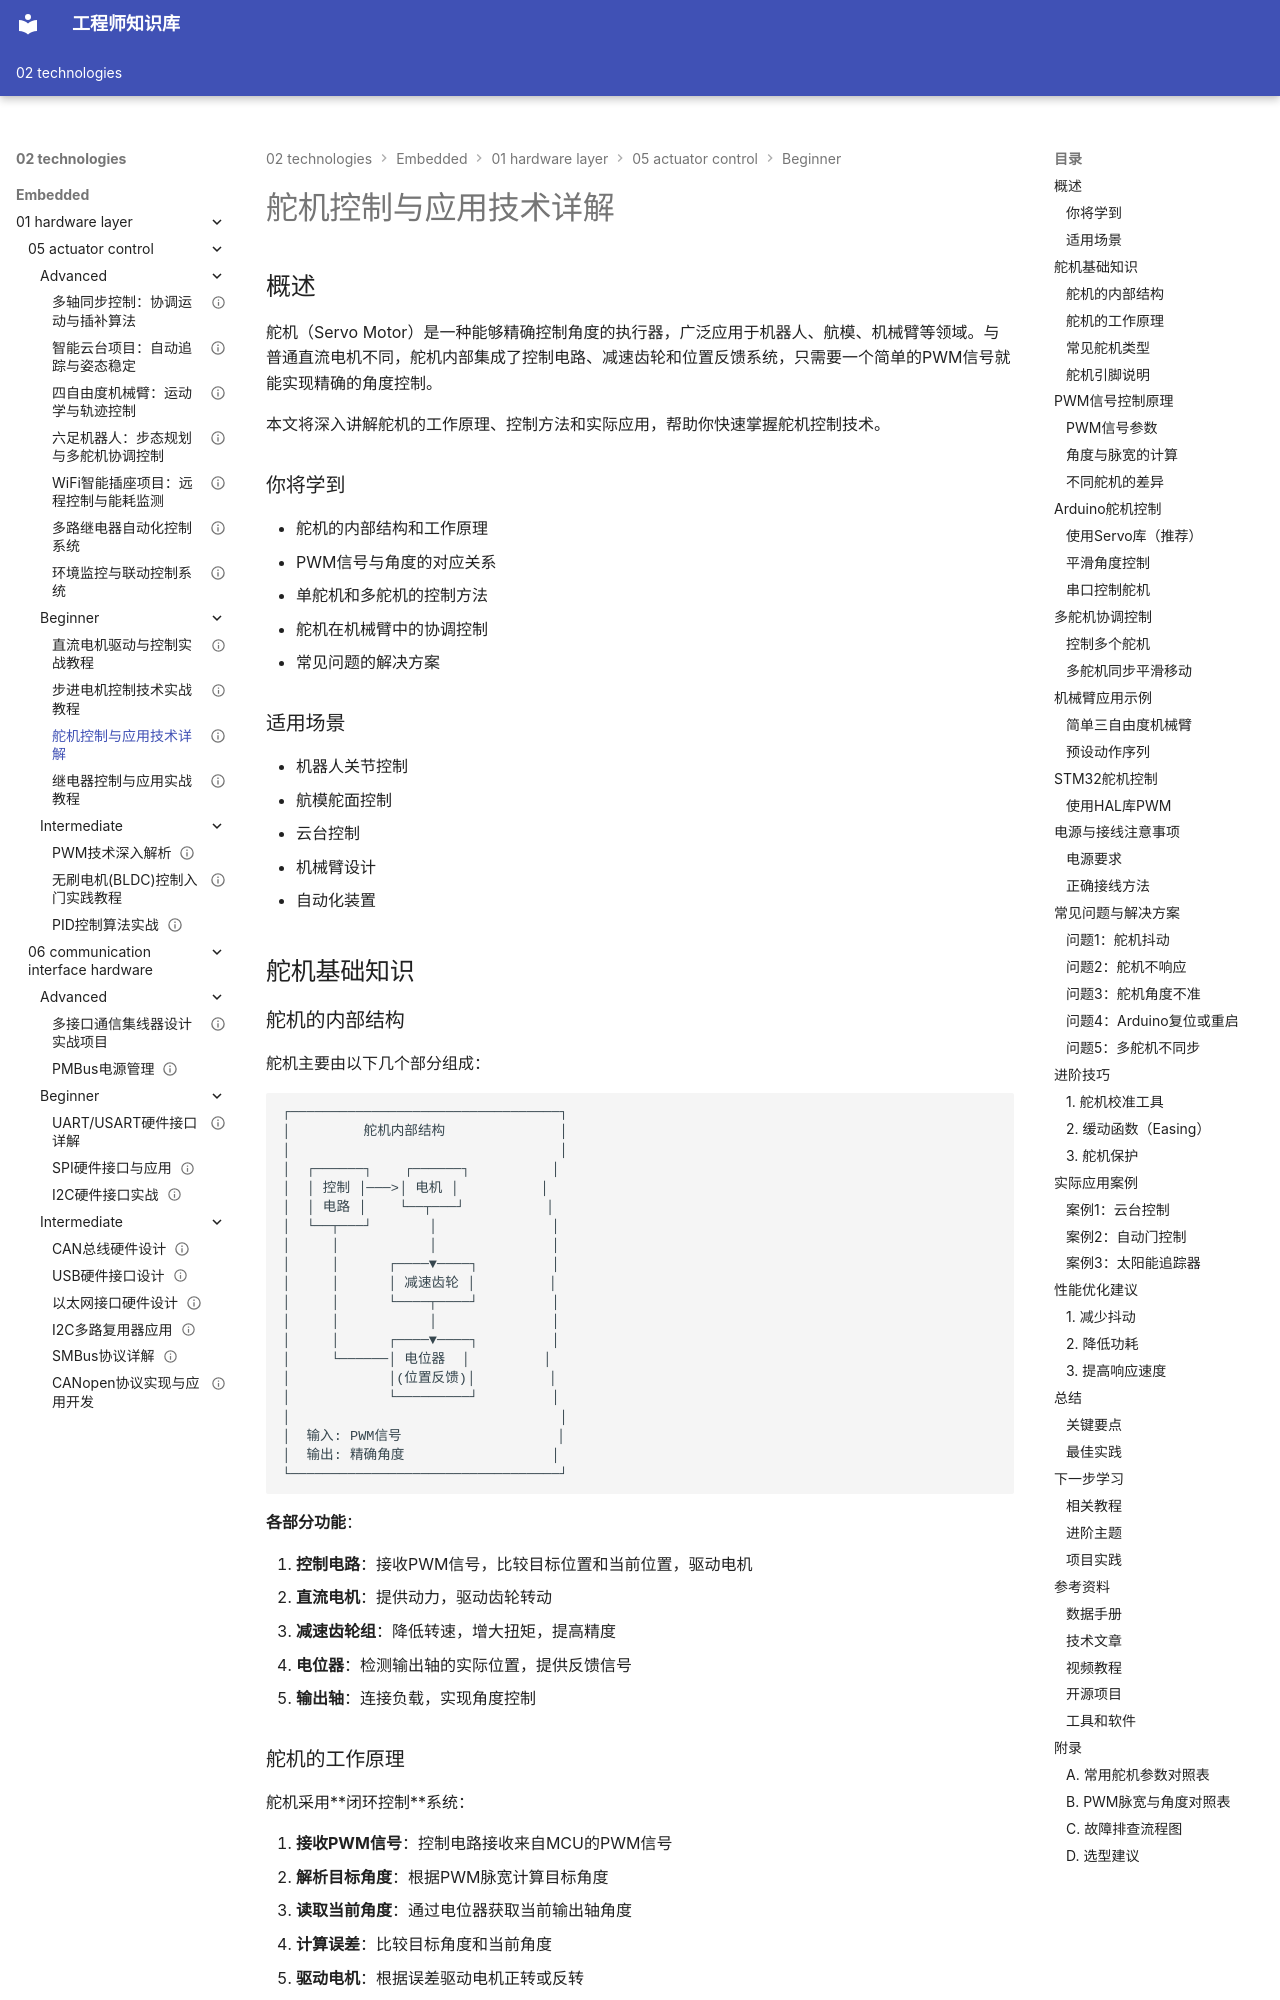

repository: Vuiora/knowledge-os · page: 02-technologies/embedded/01-hardware-layer/05-actuator-control/beginner/03-servo-motor-control/index.html · generator: mkdocs

---
title: "舵机控制与应用技术详解"
description: "深入学习舵机的工作原理、PWM信号控制、角度控制技术，掌握单舵机和多舵机协调控制，实现机械臂等实际应用"
slug: "servo-motor-control-guide"

# 分类信息
domain: "底层硬件层"
module: "执行器控制"
content_type: "article"
skill_level: "beginner"

# 标签和关联
tags:
  - 舵机
  - PWM控制
  - 角度控制
  - 机械臂
  - SG90
  - MG996R
prerequisites: []
related_contents: []

# 学习信息
estimated_time: 35
difficulty_score: 2

# 作者和版本
author: "嵌入式知识平台"
author_id: ""
created_at: "2024-01-15"
updated_at: "2024-01-15"
version: "1.0"

# 语言和本地化
language: "zh-CN"
translations: []

# 状态和可见性
status: "published"
is_featured: false
is_premium: false

# SEO和元数据
keywords:
  - 舵机控制
  - PWM信号
  - 角度控制
  - 多舵机协调
  - 机械臂控制
cover_image: ""
---

# 舵机控制与应用技术详解

## 概述

舵机（Servo Motor）是一种能够精确控制角度的执行器，广泛应用于机器人、航模、机械臂等领域。与普通直流电机不同，舵机内部集成了控制电路、减速齿轮和位置反馈系统，只需要一个简单的PWM信号就能实现精确的角度控制。

本文将深入讲解舵机的工作原理、控制方法和实际应用，帮助你快速掌握舵机控制技术。

### 你将学到

- 舵机的内部结构和工作原理
- PWM信号与角度的对应关系
- 单舵机和多舵机的控制方法
- 舵机在机械臂中的协调控制
- 常见问题的解决方案

### 适用场景

- 机器人关节控制
- 航模舵面控制
- 云台控制
- 机械臂设计
- 自动化装置

## 舵机基础知识
